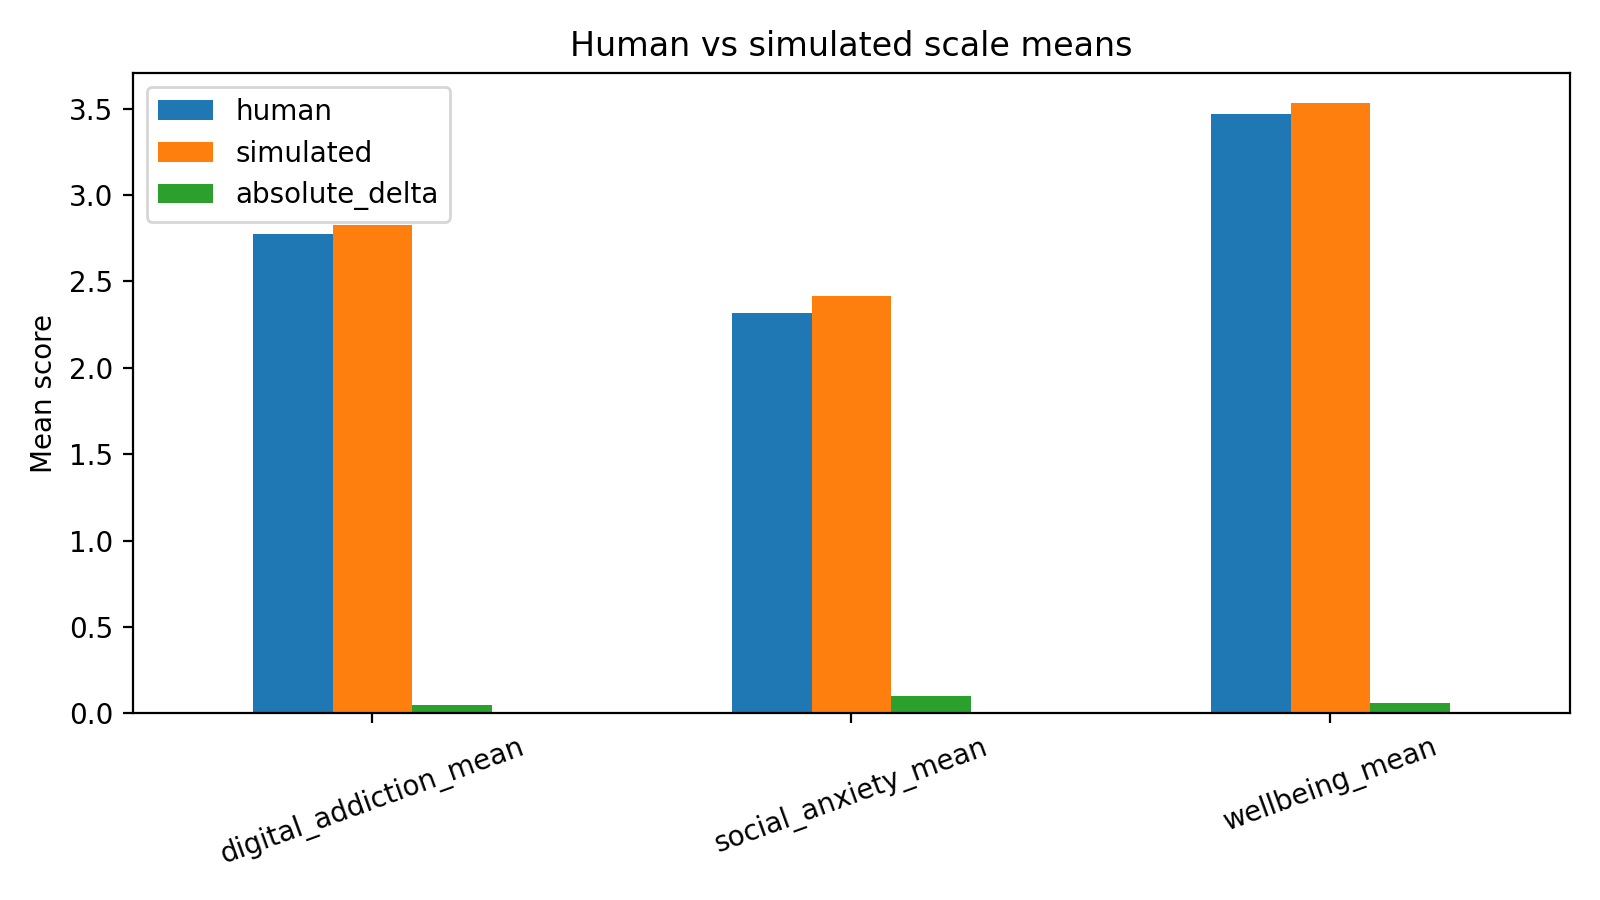

The data file committed next to this chart (first rows):
scale, human, simulated, absolute_delta
digital_addiction_mean, 2.776, 2.824, 0.04706
social_anxiety_mean, 2.315, 2.415, 0.1005
wellbeing_mean, 3.471, 3.531, 0.06014
